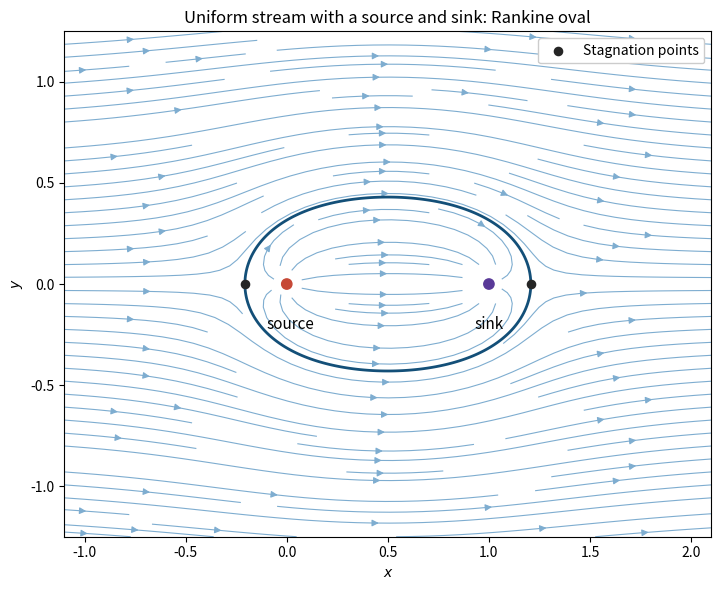

The matplotlib source for this figure:
"""Python 3.14; NumPy 2.3.5, Matplotlib 3.10.7. Write the PNG in CWD."""
import numpy as np
import matplotlib
matplotlib.use('Agg')
import matplotlib.pyplot as plt
x=np.linspace(-1.1,2.1,560);y=np.linspace(-1.25,1.25,440)
X,Y=np.meshgrid(x,y);Z=X+1j*Y;c=.25
with np.errstate(divide='ignore',invalid='ignore'):
 V=1-c/(Z*(Z-1));psi=Y+c*np.angle(Z/(Z-1))
mask=(np.abs(Z)<.055)|(np.abs(Z-1)<.055)
u=np.ma.array(V.real,mask=mask);v=np.ma.array(-V.imag,mask=mask)
fig,ax=plt.subplots(figsize=(9,6),facecolor='white');ax.set_facecolor('white')
ax.streamplot(x,y,u,v,density=1.35,color='#7eadd0',linewidth=.8,arrowsize=1)
# Separate half-plane contours avoid the logarithm cut on the source–sink segment.
for half in [Y>.005,Y<-.005]:
 ax.contour(X,Y,np.ma.array(psi,mask=~half|mask),levels=[0],colors=['#134f78'],linewidths=2)
r=np.sqrt(1+4*c);st=[(1-r)/2,(1+r)/2]
ax.scatter(st,[0,0],color='#252525',s=35,zorder=6,label='Stagnation points')
ax.scatter([0,1],[0,0],color=['#c64836','#593998'],s=55,zorder=7)
ax.annotate('source',(0,0),xytext=(-.1,-.22),fontsize=11)
ax.annotate('sink',(1,0),xytext=(.93,-.22),fontsize=11)
ax.set(xlabel='$x$',ylabel='$y$',title='Uniform stream with a source and sink: Rankine oval',xlim=(-1.1,2.1),ylim=(-1.25,1.25))
ax.set_aspect('equal');ax.legend(loc='upper right',framealpha=1);fig.tight_layout()
fig.savefig('2009-rankine-oval.png',dpi=160,facecolor='white');plt.close(fig)
